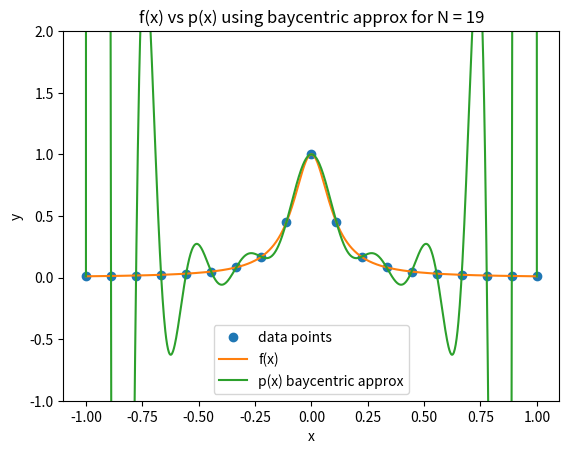
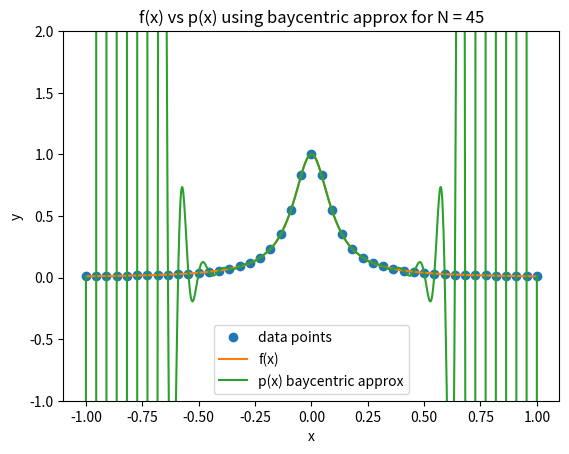
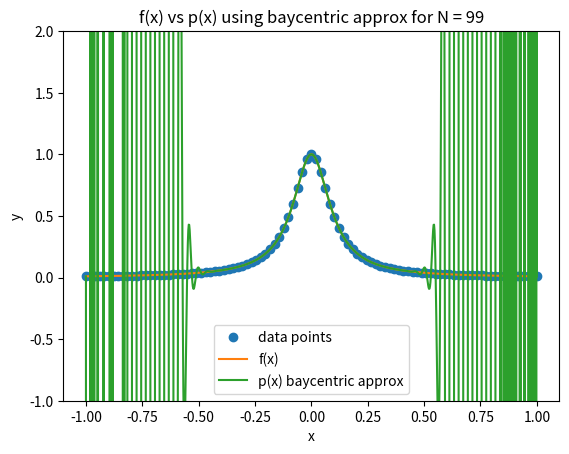

Write Python code to recreate these figures, in order.
## APPM4600 Homework 7, Prob 2
# Cooper Wark

import numpy as np
from numpy.linalg import inv
import matplotlib.pyplot as plt

def driver():
    N = [19,45,99]
    for i in range(len(N)):
        interp_baycentric(N[i])

def interp_baycentric(N):
    h = 2.0 / (N-1)
    xi = -1.0 + np.arange(N) * h
    yi = 1.0 / (1.0 + (10 * xi)**2)

    w = np.ones(N)
    for i in range(N):
        diff = xi[i]-xi
        diff[i] = 1.0
        w[i] = 1.0/np.prod(diff)

    xfine = np.linspace(-1,1,1001)
    ffine = 1.0 / (1.0 + (10*xfine)**2)

    pfine = np.zeros(len(xfine))
    for j in range(len(xfine)):
        x = xfine[j]
        matches = np.abs(x-xi) < 1e-14 # if lands really clsoe to node
        if np.any(matches):
            pfine[j] = yi[matches][0]
        else:
            terms = w/(x-xi)
            pfine[j] = np.sum(terms * yi) / np.sum(terms)

    plt.plot(xi,yi,'o',label="data points")
    plt.plot(xfine,ffine,label="f(x)")
    plt.plot(xfine,pfine,label="p(x) baycentric approx")
    plt.xlabel("x")
    plt.ylabel("y")
    plt.ylim(-1,2)
    plt.title(f"f(x) vs p(x) using baycentric approx for N = {N}")
    plt.legend()
    plt.show()

driver()
